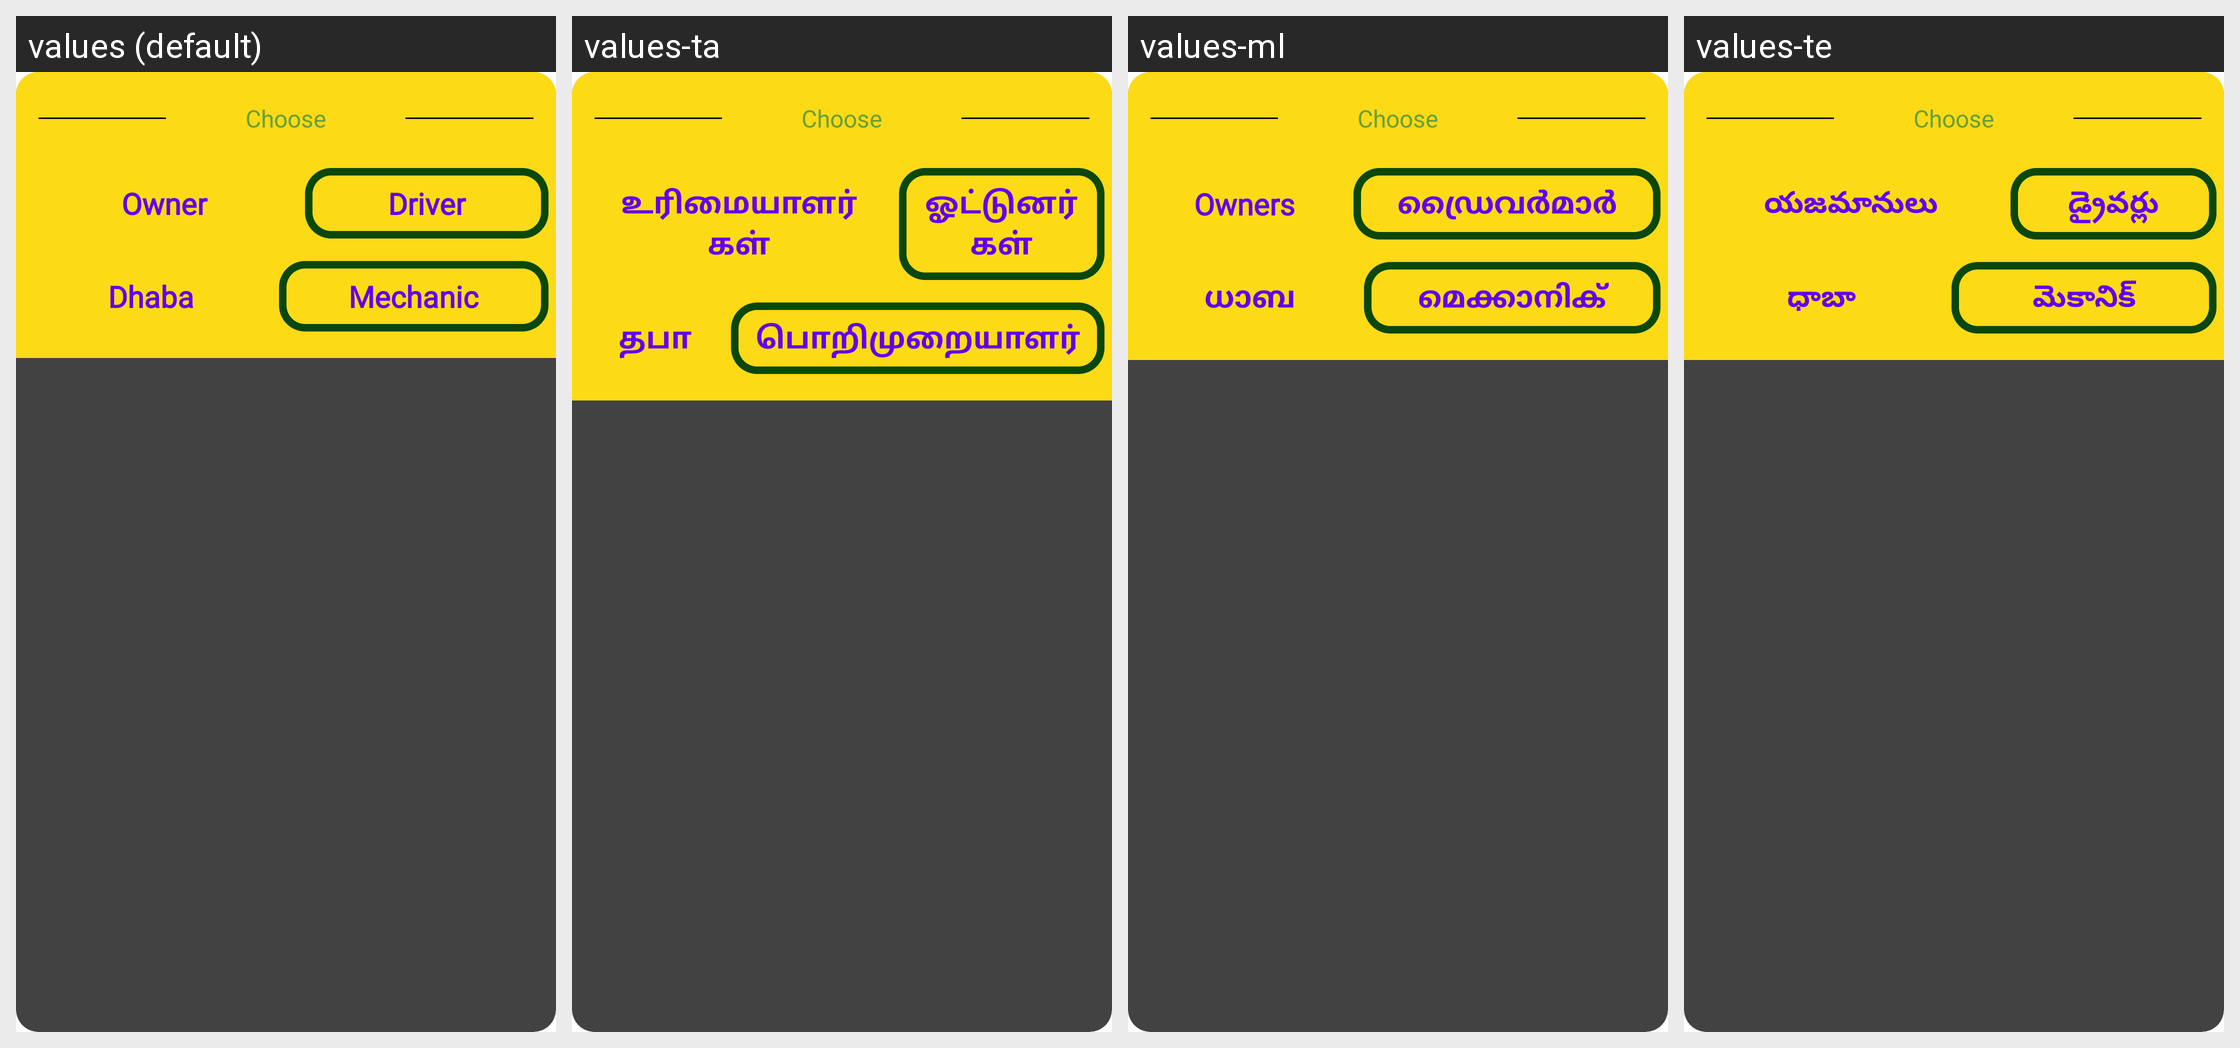

Locale-by-locale string values for the Android screen shown in this grid:
Android screen res/layout/apply_lay.xml rendered under 4 locales, left to right: values (default), values-ta, values-ml, values-te. Device: Nexus 5 (rendered at 1080×1920; each locale shown at half size, 540×960, under a caption strip naming it); theme Theme.RoadPilot.
Other locales in the repository, not shown: values-bn, values-gu, values-hi, values-kn, values-mr.
Strings drawn on this screen, with the default value and each locale's value (text and hints the layout hard-codes, and strings that could not be matched under every locale, appear in the picture but are not listed):

choose
  values: Choose
  values-ta: Choose  [not translated; the default value is used]
  values-ml: Choose  [not translated; the default value is used]
  values-te: Choose  [not translated; the default value is used]

owners
  values: Owner
  values-ta: உரிமையாளர்கள்
  values-ml: Owners
  values-te: యజమానులు

drivers
  values: Driver
  values-ta: ஓட்டுனர்கள்
  values-ml: ഡ്രൈവർമാർ
  values-te: డ్రైవర్లు

dhabas
  values: Dhaba
  values-ta: தபா
  values-ml: ധാബ
  values-te: ధాబా

mechanics
  values: Mechanic
  values-ta: பொறிமுறையாளர்
  values-ml: മെക്കാനിക്
  values-te: మెకానిక్
